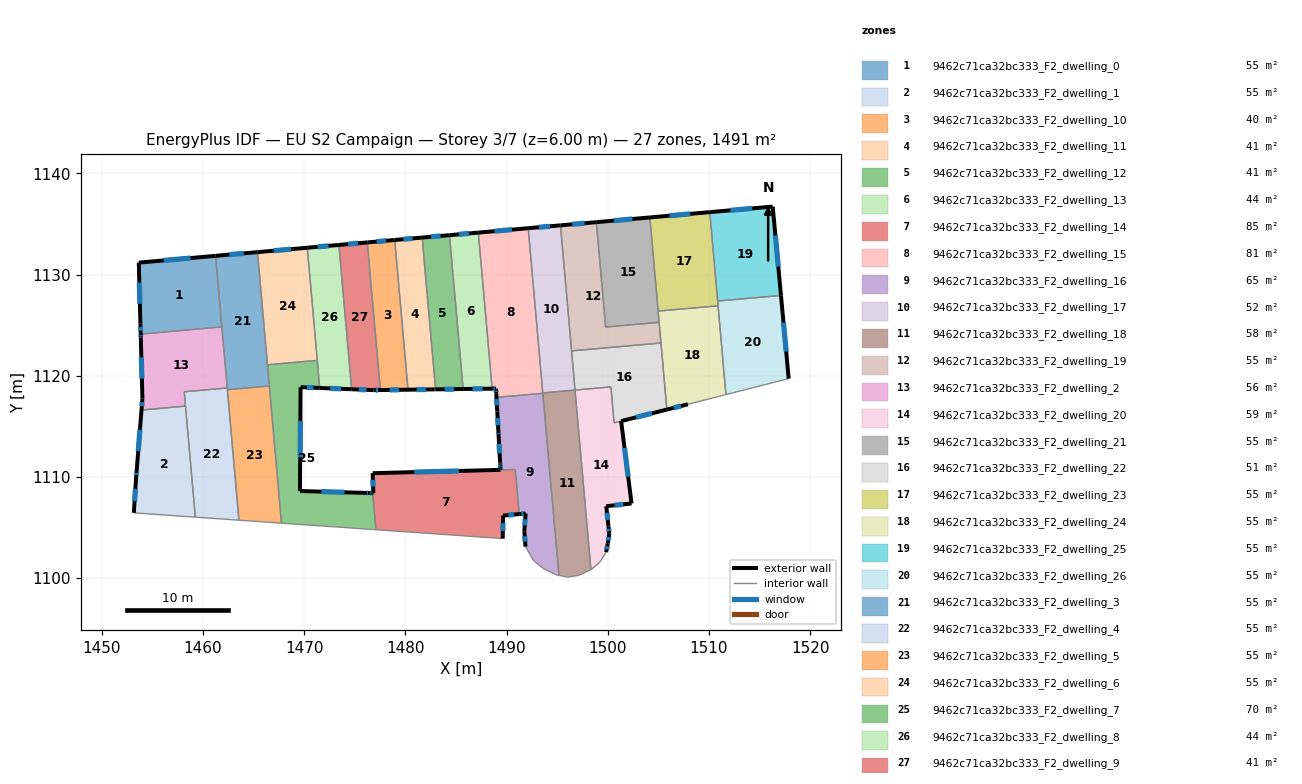
=== STOREY PLAN SPEC (per zone: floor XY polygon, exterior-wall plan segments, windows/doors) ===
zone 1: 9462c71ca32bc333_F2_dwelling_0  (55.2 m²)
  floor: (1461.25, 1131.85) (1461.87, 1124.83) (1453.85, 1124.12) (1453.82, 1125.14) (1453.66, 1131.18)
  exterior wall: (1461.25, 1131.85) – (1453.66, 1131.18)  [7.6 m]
    window: (1458.78, 1131.63) – (1456.13, 1131.40)  [2.8 m²]
  exterior wall: (1453.82, 1125.14) – (1453.85, 1124.12)  [1.0 m]
    window: (1453.83, 1124.80) – (1453.84, 1124.45)  [0.4 m²]
  exterior wall: (1453.66, 1131.18) – (1453.82, 1125.14)  [6.0 m]
    window: (1453.71, 1129.21) – (1453.77, 1127.10)  [2.2 m²]
  interior walls: 2
zone 2: 9462c71ca32bc333_F2_dwelling_1  (55.2 m²)
  floor: (1458.28, 1116.99) (1459.25, 1106.02) (1453.17, 1106.45) (1453.40, 1109.98) (1453.45, 1110.59) (1453.93, 1116.61)
  exterior wall: (1453.40, 1109.98) – (1453.17, 1106.45)  [3.5 m]
    window: (1453.32, 1108.83) – (1453.24, 1107.60)  [1.3 m²]
  exterior wall: (1453.45, 1110.59) – (1453.40, 1109.98)  [0.6 m]
    window: (1453.43, 1110.39) – (1453.42, 1110.18)  [0.2 m²]
  exterior wall: (1453.93, 1116.61) – (1453.45, 1110.59)  [6.0 m]
    window: (1453.77, 1114.65) – (1453.60, 1112.55)  [2.2 m²]
  interior walls: 3
zone 3: 9462c71ca32bc333_F2_dwelling_10  (40.2 m²)
  floor: (1478.96, 1133.41) (1480.27, 1118.62) (1477.58, 1118.59) (1477.53, 1118.59) (1476.24, 1133.17) (1476.29, 1133.18)
  exterior wall: (1478.96, 1133.41) – (1476.29, 1133.18)  [2.7 m]
    window: (1478.09, 1133.34) – (1477.16, 1133.25)  [1.0 m²]
  exterior wall: (1477.58, 1118.59) – (1480.27, 1118.62)  [2.7 m]
    window: (1478.45, 1118.60) – (1479.39, 1118.61)  [1.0 m²]
  exterior wall: (1477.53, 1118.59) – (1477.58, 1118.59)  [0.1 m]
  exterior wall: (1476.29, 1133.18) – (1476.24, 1133.17)  [0.1 m]
  interior walls: 2
zone 4: 9462c71ca32bc333_F2_dwelling_11  (40.6 m²)
  floor: (1481.66, 1133.65) (1482.99, 1118.65) (1482.89, 1118.65) (1480.27, 1118.62) (1478.96, 1133.41) (1481.56, 1133.64)
  exterior wall: (1481.56, 1133.64) – (1478.96, 1133.41)  [2.6 m]
    window: (1480.72, 1133.57) – (1479.80, 1133.49)  [1.0 m²]
  exterior wall: (1481.66, 1133.65) – (1481.56, 1133.64)  [0.1 m]
  exterior wall: (1482.89, 1118.65) – (1482.99, 1118.65)  [0.1 m]
  exterior wall: (1480.27, 1118.62) – (1482.89, 1118.65)  [2.6 m]
    window: (1481.12, 1118.63) – (1482.04, 1118.64)  [1.0 m²]
  interior walls: 2
zone 5: 9462c71ca32bc333_F2_dwelling_12  (41.1 m²)
  floor: (1484.37, 1133.89) (1485.71, 1118.69) (1482.99, 1118.65) (1481.66, 1133.65)
  exterior wall: (1482.99, 1118.65) – (1485.71, 1118.69)  [2.7 m]
    window: (1483.87, 1118.66) – (1484.83, 1118.68)  [1.0 m²]
  exterior wall: (1484.37, 1133.89) – (1481.66, 1133.65)  [2.7 m]
    window: (1483.49, 1133.81) – (1482.54, 1133.73)  [1.0 m²]
  interior walls: 2
zone 6: 9462c71ca32bc333_F2_dwelling_13  (44.0 m²)
  floor: (1487.22, 1134.14) (1488.58, 1118.72) (1485.71, 1118.69) (1484.37, 1133.89)
  exterior wall: (1485.71, 1118.69) – (1488.58, 1118.72)  [2.9 m]
    window: (1486.64, 1118.70) – (1487.65, 1118.71)  [1.1 m²]
  exterior wall: (1487.22, 1134.14) – (1484.37, 1133.89)  [2.9 m]
    window: (1486.29, 1134.06) – (1485.29, 1133.97)  [1.0 m²]
  interior walls: 2
zone 7: 9462c71ca32bc333_F2_dwelling_14  (85.3 m²)
  floor: (1490.87, 1110.73) (1491.26, 1106.33) (1489.66, 1106.18) (1489.63, 1103.91) (1477.09, 1104.78) (1476.78, 1108.40) (1476.84, 1108.40) (1476.77, 1110.37) (1489.40, 1110.70)
  exterior wall: (1489.40, 1110.70) – (1476.77, 1110.37)  [12.6 m]
    window: (1485.29, 1110.59) – (1480.88, 1110.47)  [4.6 m²]
  exterior wall: (1489.66, 1106.18) – (1491.26, 1106.33)  [1.6 m]
    window: (1490.18, 1106.23) – (1490.74, 1106.28)  [0.6 m²]
  exterior wall: (1489.63, 1103.91) – (1489.66, 1106.18)  [2.3 m]
    window: (1489.64, 1104.65) – (1489.65, 1105.44)  [0.8 m²]
  exterior wall: (1476.84, 1108.40) – (1476.78, 1108.40)  [0.1 m]
  exterior wall: (1476.77, 1110.37) – (1476.84, 1108.40)  [2.0 m]
    window: (1476.79, 1109.73) – (1476.82, 1109.04)  [0.7 m²]
  interior walls: 4
zone 8: 9462c71ca32bc333_F2_dwelling_15  (80.7 m²)
  floor: (1492.15, 1134.58) (1493.59, 1118.26) (1490.23, 1117.97) (1489.02, 1117.86) (1488.98, 1118.28) (1488.97, 1118.58) (1488.96, 1118.73) (1488.58, 1118.72) (1487.22, 1134.14)
  exterior wall: (1488.97, 1118.58) – (1488.98, 1118.28)  [0.3 m]
    window: (1488.97, 1118.48) – (1488.98, 1118.38)  [0.1 m²]
  exterior wall: (1488.96, 1118.73) – (1488.97, 1118.58)  [0.2 m]
    window: (1488.96, 1118.68) – (1488.97, 1118.63)  [0.1 m²]
  exterior wall: (1488.58, 1118.72) – (1488.96, 1118.73)  [0.4 m]
    window: (1488.70, 1118.72) – (1488.84, 1118.73)  [0.1 m²]
  exterior wall: (1492.15, 1134.58) – (1487.22, 1134.14)  [4.9 m]
    window: (1490.54, 1134.44) – (1488.82, 1134.29)  [1.8 m²]
  interior walls: 6
zone 9: 9462c71ca32bc333_F2_dwelling_16  (64.9 m²)
  floor: (1493.59, 1118.26) (1495.18, 1100.27) (1494.87, 1100.34) (1493.60, 1100.98) (1492.66, 1101.75) (1491.88, 1103.11) (1491.76, 1104.64) (1491.89, 1106.39) (1491.26, 1106.33) (1490.87, 1110.74) (1489.41, 1110.70) (1489.40, 1110.85) (1489.38, 1111.15) (1489.38, 1111.31) (1489.37, 1111.45) (1489.22, 1114.14) (1489.20, 1114.44) (1489.09, 1116.48) (1489.08, 1116.50) (1488.98, 1118.28) (1489.01, 1117.86)
  exterior wall: (1491.76, 1104.64) – (1491.88, 1103.11)  [1.5 m]
    window: (1491.80, 1104.14) – (1491.84, 1103.60)  [0.6 m²]
  exterior wall: (1491.89, 1106.39) – (1491.76, 1104.64)  [1.8 m]
    window: (1491.85, 1105.82) – (1491.80, 1105.21)  [0.6 m²]
  exterior wall: (1491.26, 1106.33) – (1491.89, 1106.39)  [0.6 m]
    window: (1491.46, 1106.35) – (1491.68, 1106.37)  [0.2 m²]
  exterior wall: (1489.40, 1110.85) – (1489.41, 1110.70)  [0.2 m]
    window: (1489.40, 1110.80) – (1489.41, 1110.75)  [0.1 m²]
  exterior wall: (1489.38, 1111.15) – (1489.40, 1110.85)  [0.3 m]
    window: (1489.39, 1111.05) – (1489.40, 1110.95)  [0.1 m²]
  exterior wall: (1489.38, 1111.31) – (1489.38, 1111.15)  [0.2 m]
    window: (1489.38, 1111.26) – (1489.38, 1111.20)  [0.1 m²]
  exterior wall: (1489.37, 1111.45) – (1489.38, 1111.31)  [0.1 m]
  exterior wall: (1489.22, 1114.14) – (1489.37, 1111.45)  [2.7 m]
    window: (1489.27, 1113.27) – (1489.32, 1112.32)  [1.0 m²]
  exterior wall: (1489.20, 1114.44) – (1489.22, 1114.14)  [0.3 m]
    window: (1489.21, 1114.35) – (1489.21, 1114.24)  [0.1 m²]
  exterior wall: (1489.09, 1116.48) – (1489.20, 1114.44)  [2.0 m]
    window: (1489.12, 1115.81) – (1489.16, 1115.10)  [0.7 m²]
  exterior wall: (1489.08, 1116.50) – (1489.09, 1116.48)  [0.0 m]
  exterior wall: (1488.98, 1118.28) – (1489.08, 1116.50)  [1.8 m]
    window: (1489.02, 1117.70) – (1489.05, 1117.08)  [0.7 m²]
  interior walls: 10
zone 10: 9462c71ca32bc333_F2_dwelling_17  (52.2 m²)
  floor: (1495.33, 1134.86) (1496.77, 1118.58) (1493.58, 1118.30) (1492.15, 1134.58)
  exterior wall: (1495.33, 1134.86) – (1492.15, 1134.58)  [3.2 m]
    window: (1494.30, 1134.77) – (1493.18, 1134.67)  [1.2 m²]
  interior walls: 4
zone 11: 9462c71ca32bc333_F2_dwelling_18  (58.2 m²)
  floor: (1496.77, 1118.58) (1498.34, 1100.83) (1497.20, 1100.29) (1496.04, 1100.10) (1495.18, 1100.27) (1493.58, 1118.30)
  interior walls: 7
zone 12: 9462c71ca32bc333_F2_dwelling_19  (55.2 m²)
  floor: (1498.88, 1135.17) (1499.80, 1124.81) (1505.08, 1125.28) (1505.27, 1123.23) (1496.43, 1122.45) (1495.33, 1134.86)
  exterior wall: (1498.88, 1135.17) – (1495.33, 1134.86)  [3.6 m]
    window: (1497.73, 1135.07) – (1496.49, 1134.96)  [1.3 m²]
  interior walls: 5
zone 13: 9462c71ca32bc333_F2_dwelling_2  (55.9 m²)
  floor: (1461.87, 1124.83) (1462.39, 1118.96) (1462.39, 1118.87) (1462.40, 1118.79) (1458.15, 1118.41) (1458.28, 1116.99) (1453.93, 1116.61) (1454.02, 1117.77) (1453.86, 1123.78) (1453.85, 1124.12)
  exterior wall: (1454.02, 1117.77) – (1453.93, 1116.61)  [1.2 m]
    window: (1453.99, 1117.39) – (1453.96, 1116.99)  [0.4 m²]
  exterior wall: (1453.86, 1123.78) – (1454.02, 1117.77)  [6.0 m]
    window: (1453.91, 1121.82) – (1453.97, 1119.72)  [2.2 m²]
  exterior wall: (1453.85, 1124.12) – (1453.86, 1123.78)  [0.3 m]
    window: (1453.85, 1124.01) – (1453.86, 1123.89)  [0.1 m²]
  interior walls: 7
zone 14: 9462c71ca32bc333_F2_dwelling_20  (59.3 m²)
  floor: (1500.32, 1118.90) (1500.63, 1115.34) (1501.33, 1115.52) (1502.36, 1107.38) (1499.86, 1107.11) (1500.08, 1105.11) (1500.16, 1104.38) (1500.01, 1103.42) (1499.84, 1102.56) (1499.23, 1101.58) (1498.37, 1100.85) (1498.34, 1100.83) (1496.78, 1118.58)
  exterior wall: (1502.36, 1107.38) – (1501.33, 1115.52)  [8.2 m]
    window: (1502.02, 1110.02) – (1501.66, 1112.87)  [3.0 m²]
  exterior wall: (1499.86, 1107.11) – (1502.36, 1107.38)  [2.5 m]
    window: (1500.67, 1107.19) – (1501.55, 1107.29)  [0.9 m²]
  exterior wall: (1500.08, 1105.11) – (1499.86, 1107.11)  [2.0 m]
    window: (1500.01, 1105.76) – (1499.93, 1106.46)  [0.7 m²]
  exterior wall: (1500.16, 1104.38) – (1500.08, 1105.11)  [0.7 m]
    window: (1500.13, 1104.61) – (1500.10, 1104.87)  [0.3 m²]
  exterior wall: (1500.01, 1103.42) – (1500.16, 1104.38)  [1.0 m]
    window: (1500.06, 1103.73) – (1500.11, 1104.06)  [0.4 m²]
  exterior wall: (1499.85, 1102.57) – (1500.01, 1103.42)  [0.9 m]
    window: (1499.90, 1102.84) – (1499.96, 1103.14)  [0.3 m²]
  interior walls: 7
zone 15: 9462c71ca32bc333_F2_dwelling_21  (55.2 m²)
  floor: (1504.17, 1135.64) (1505.08, 1125.28) (1499.80, 1124.81) (1498.88, 1135.17)
  exterior wall: (1504.17, 1135.64) – (1498.88, 1135.17)  [5.3 m]
    window: (1502.45, 1135.49) – (1500.60, 1135.33)  [1.9 m²]
  interior walls: 4
zone 16: 9462c71ca32bc333_F2_dwelling_22  (51.2 m²)
  floor: (1505.27, 1123.23) (1505.85, 1116.65) (1500.63, 1115.34) (1500.32, 1118.90) (1496.77, 1118.58) (1496.43, 1122.45)
  exterior wall: (1501.33, 1115.52) – (1505.85, 1116.65)  [4.7 m]
    window: (1502.80, 1115.89) – (1504.38, 1116.28)  [1.7 m²]
  interior walls: 6
zone 17: 9462c71ca32bc333_F2_dwelling_23  (55.2 m²)
  floor: (1510.09, 1136.17) (1510.91, 1126.91) (1504.99, 1126.39) (1504.17, 1135.64)
  exterior wall: (1510.09, 1136.17) – (1504.17, 1135.64)  [5.9 m]
    window: (1508.16, 1136.00) – (1506.09, 1135.81)  [2.2 m²]
  interior walls: 4
zone 18: 9462c71ca32bc333_F2_dwelling_24  (55.2 m²)
  floor: (1510.91, 1126.91) (1511.68, 1118.13) (1507.92, 1117.18) (1505.85, 1116.65) (1504.99, 1126.39)
  exterior wall: (1505.85, 1116.65) – (1507.92, 1117.18)  [2.1 m]
    window: (1506.52, 1116.82) – (1507.25, 1117.01)  [0.8 m²]
  interior walls: 6
zone 19: 9462c71ca32bc333_F2_dwelling_25  (55.2 m²)
  floor: (1516.31, 1136.72) (1517.12, 1127.93) (1510.87, 1127.38) (1510.09, 1136.17)
  exterior wall: (1517.12, 1127.93) – (1516.31, 1136.72)  [8.8 m]
    window: (1516.86, 1130.79) – (1516.57, 1133.86)  [3.2 m²]
  exterior wall: (1516.31, 1136.72) – (1510.09, 1136.17)  [6.2 m]
    window: (1514.29, 1136.54) – (1512.11, 1136.34)  [2.3 m²]
  interior walls: 2
zone 20: 9462c71ca32bc333_F2_dwelling_26  (55.2 m²)
  floor: (1517.12, 1127.93) (1517.89, 1119.72) (1511.68, 1118.13) (1510.87, 1127.38)
  exterior wall: (1517.89, 1119.72) – (1517.12, 1127.93)  [8.3 m]
    window: (1517.64, 1122.39) – (1517.37, 1125.26)  [3.0 m²]
  interior walls: 4
zone 21: 9462c71ca32bc333_F2_dwelling_3  (55.2 m²)
  floor: (1465.39, 1132.21) (1466.56, 1118.99) (1462.41, 1118.62) (1462.40, 1118.79) (1462.39, 1118.87) (1462.39, 1118.96) (1461.25, 1131.85)
  exterior wall: (1465.39, 1132.21) – (1461.25, 1131.85)  [4.2 m]
    window: (1464.04, 1132.09) – (1462.59, 1131.97)  [1.5 m²]
  interior walls: 8
zone 22: 9462c71ca32bc333_F2_dwelling_4  (54.5 m²)
  floor: (1462.42, 1118.62) (1463.56, 1105.72) (1459.25, 1106.02) (1458.15, 1118.41) (1462.40, 1118.79)
  interior walls: 6
zone 23: 9462c71ca32bc333_F2_dwelling_5  (55.2 m²)
  floor: (1466.56, 1118.99) (1467.76, 1105.43) (1463.56, 1105.72) (1462.42, 1118.62)
  interior walls: 4
zone 24: 9462c71ca32bc333_F2_dwelling_6  (55.2 m²)
  floor: (1470.31, 1132.65) (1471.30, 1121.51) (1466.38, 1121.08) (1465.39, 1132.21)
  exterior wall: (1470.31, 1132.65) – (1465.39, 1132.21)  [4.9 m]
    window: (1468.71, 1132.51) – (1466.99, 1132.36)  [1.8 m²]
  interior walls: 3
zone 25: 9462c71ca32bc333_F2_dwelling_7  (70.5 m²)
  floor: (1471.30, 1121.51) (1471.54, 1118.79) (1469.65, 1118.87) (1469.59, 1108.61) (1476.12, 1108.42) (1476.42, 1108.41) (1476.78, 1108.40) (1477.09, 1104.78) (1476.74, 1104.80) (1476.44, 1104.83) (1467.76, 1105.43) (1466.38, 1121.08)
  exterior wall: (1469.65, 1118.87) – (1471.54, 1118.79)  [1.9 m]
    window: (1470.26, 1118.84) – (1470.93, 1118.82)  [0.7 m²]
  exterior wall: (1469.59, 1108.61) – (1469.65, 1118.87)  [10.3 m]
    window: (1469.61, 1111.94) – (1469.63, 1115.53)  [3.8 m²]
  exterior wall: (1476.12, 1108.42) – (1469.59, 1108.61)  [6.5 m]
    window: (1474.00, 1108.48) – (1471.71, 1108.55)  [2.4 m²]
  exterior wall: (1476.42, 1108.41) – (1476.12, 1108.42)  [0.3 m]
    window: (1476.32, 1108.41) – (1476.22, 1108.42)  [0.1 m²]
  exterior wall: (1476.78, 1108.40) – (1476.42, 1108.41)  [0.4 m]
    window: (1476.66, 1108.40) – (1476.54, 1108.41)  [0.1 m²]
  interior walls: 8
zone 26: 9462c71ca32bc333_F2_dwelling_8  (44.2 m²)
  floor: (1473.44, 1132.92) (1474.70, 1118.66) (1471.54, 1118.79) (1470.31, 1132.65)
  exterior wall: (1473.44, 1132.92) – (1470.31, 1132.65)  [3.1 m]
    window: (1472.42, 1132.84) – (1471.33, 1132.74)  [1.1 m²]
  exterior wall: (1471.54, 1118.79) – (1474.70, 1118.66)  [3.2 m]
    window: (1472.57, 1118.75) – (1473.67, 1118.71)  [1.2 m²]
  interior walls: 3
zone 27: 9462c71ca32bc333_F2_dwelling_9  (40.8 m²)
  floor: (1476.24, 1133.17) (1477.53, 1118.59) (1476.86, 1118.58) (1474.70, 1118.66) (1473.44, 1132.92)
  exterior wall: (1476.24, 1133.17) – (1473.44, 1132.92)  [2.8 m]
    window: (1475.33, 1133.09) – (1474.35, 1133.01)  [1.0 m²]
  exterior wall: (1476.86, 1118.58) – (1477.53, 1118.59)  [0.7 m]
    window: (1477.08, 1118.58) – (1477.31, 1118.58)  [0.2 m²]
  exterior wall: (1474.70, 1118.66) – (1476.86, 1118.58)  [2.2 m]
    window: (1475.40, 1118.64) – (1476.16, 1118.61)  [0.8 m²]
  interior walls: 2

=== DERIVED (storey summary) ===
Building: EU S2 Campaign
Storey: 3 of 7  (floor level z = 6.00 m)
Storey gross floor area: 1491.4 m²
Zones on this storey: 27
  - 9462c71ca32bc333_F2_dwelling_0: floor 55.2 m²; exterior wall 14.7 m (44.0 m²); 3 window(s) 5.4 m²; WWR 12.2%
  - 9462c71ca32bc333_F2_dwelling_1: floor 55.2 m²; exterior wall 10.2 m (30.6 m²); 3 window(s) 3.7 m²; WWR 12.2%
  - 9462c71ca32bc333_F2_dwelling_10: floor 40.2 m²; exterior wall 5.5 m (16.4 m²); 2 window(s) 2.0 m²; WWR 12.0%
  - 9462c71ca32bc333_F2_dwelling_11: floor 40.6 m²; exterior wall 5.4 m (16.3 m²); 2 window(s) 1.9 m²; WWR 11.8%
  - 9462c71ca32bc333_F2_dwelling_12: floor 41.1 m²; exterior wall 5.4 m (16.3 m²); 2 window(s) 2.0 m²; WWR 12.2%
  - 9462c71ca32bc333_F2_dwelling_13: floor 44.0 m²; exterior wall 5.7 m (17.2 m²); 2 window(s) 2.1 m²; WWR 12.2%
  - 9462c71ca32bc333_F2_dwelling_14: floor 85.3 m²; exterior wall 18.6 m (55.7 m²); 4 window(s) 6.8 m²; WWR 12.2%
  - 9462c71ca32bc333_F2_dwelling_15: floor 80.7 m²; exterior wall 5.8 m (17.3 m²); 4 window(s) 2.1 m²; WWR 12.2%
  - 9462c71ca32bc333_F2_dwelling_16: floor 64.9 m²; exterior wall 11.5 m (34.5 m²); 10 window(s) 4.2 m²; WWR 12.1%
  - 9462c71ca32bc333_F2_dwelling_17: floor 52.2 m²; exterior wall 3.2 m (9.6 m²); 1 window(s) 1.2 m²; WWR 12.2%
  - 9462c71ca32bc333_F2_dwelling_18: floor 58.2 m²
  - 9462c71ca32bc333_F2_dwelling_19: floor 55.2 m²; exterior wall 3.6 m (10.7 m²); 1 window(s) 1.3 m²; WWR 12.2%
  - 9462c71ca32bc333_F2_dwelling_2: floor 55.9 m²; exterior wall 7.5 m (22.5 m²); 3 window(s) 2.8 m²; WWR 12.2%
  - 9462c71ca32bc333_F2_dwelling_20: floor 59.3 m²; exterior wall 15.3 m (45.9 m²); 6 window(s) 5.6 m²; WWR 12.2%
  - 9462c71ca32bc333_F2_dwelling_21: floor 55.2 m²; exterior wall 5.3 m (15.9 m²); 1 window(s) 1.9 m²; WWR 12.2%
  - 9462c71ca32bc333_F2_dwelling_22: floor 51.2 m²; exterior wall 4.7 m (14.0 m²); 1 window(s) 1.7 m²; WWR 12.2%
  - 9462c71ca32bc333_F2_dwelling_23: floor 55.2 m²; exterior wall 5.9 m (17.8 m²); 1 window(s) 2.2 m²; WWR 12.2%
  - 9462c71ca32bc333_F2_dwelling_24: floor 55.2 m²; exterior wall 2.1 m (6.4 m²); 1 window(s) 0.8 m²; WWR 12.2%
  - 9462c71ca32bc333_F2_dwelling_25: floor 55.2 m²; exterior wall 15.1 m (45.2 m²); 2 window(s) 5.5 m²; WWR 12.2%
  - 9462c71ca32bc333_F2_dwelling_26: floor 55.2 m²; exterior wall 8.3 m (24.8 m²); 1 window(s) 3.0 m²; WWR 12.2%
  - 9462c71ca32bc333_F2_dwelling_3: floor 55.2 m²; exterior wall 4.2 m (12.5 m²); 1 window(s) 1.5 m²; WWR 12.2%
  - 9462c71ca32bc333_F2_dwelling_4: floor 54.5 m²
  - 9462c71ca32bc333_F2_dwelling_5: floor 55.2 m²
  - 9462c71ca32bc333_F2_dwelling_6: floor 55.2 m²; exterior wall 4.9 m (14.8 m²); 1 window(s) 1.8 m²; WWR 12.2%
  - 9462c71ca32bc333_F2_dwelling_7: floor 70.5 m²; exterior wall 19.3 m (58.0 m²); 5 window(s) 7.1 m²; WWR 12.2%
  - 9462c71ca32bc333_F2_dwelling_8: floor 44.2 m²; exterior wall 6.3 m (18.9 m²); 2 window(s) 2.3 m²; WWR 12.2%
  - 9462c71ca32bc333_F2_dwelling_9: floor 40.8 m²; exterior wall 5.7 m (17.0 m²); 3 window(s) 2.1 m²; WWR 12.2%
Zone adjacency (shared interzone walls):
  - 9462c71ca32bc333_F2_dwelling_0 ↔ 9462c71ca32bc333_F2_dwelling_2
  - 9462c71ca32bc333_F2_dwelling_0 ↔ 9462c71ca32bc333_F2_dwelling_3
  - 9462c71ca32bc333_F2_dwelling_1 ↔ 9462c71ca32bc333_F2_dwelling_2
  - 9462c71ca32bc333_F2_dwelling_1 ↔ 9462c71ca32bc333_F2_dwelling_4
  - 9462c71ca32bc333_F2_dwelling_10 ↔ 9462c71ca32bc333_F2_dwelling_11
  - 9462c71ca32bc333_F2_dwelling_10 ↔ 9462c71ca32bc333_F2_dwelling_9
  - 9462c71ca32bc333_F2_dwelling_11 ↔ 9462c71ca32bc333_F2_dwelling_12
  - 9462c71ca32bc333_F2_dwelling_12 ↔ 9462c71ca32bc333_F2_dwelling_13
  - 9462c71ca32bc333_F2_dwelling_13 ↔ 9462c71ca32bc333_F2_dwelling_15
  - 9462c71ca32bc333_F2_dwelling_14 ↔ 9462c71ca32bc333_F2_dwelling_16
  - 9462c71ca32bc333_F2_dwelling_14 ↔ 9462c71ca32bc333_F2_dwelling_7
  - 9462c71ca32bc333_F2_dwelling_15 ↔ 9462c71ca32bc333_F2_dwelling_16
  - 9462c71ca32bc333_F2_dwelling_15 ↔ 9462c71ca32bc333_F2_dwelling_17
  - 9462c71ca32bc333_F2_dwelling_15 ↔ 9462c71ca32bc333_F2_dwelling_18
  - 9462c71ca32bc333_F2_dwelling_16 ↔ 9462c71ca32bc333_F2_dwelling_18
  - 9462c71ca32bc333_F2_dwelling_17 ↔ 9462c71ca32bc333_F2_dwelling_18
  - 9462c71ca32bc333_F2_dwelling_17 ↔ 9462c71ca32bc333_F2_dwelling_19
  - 9462c71ca32bc333_F2_dwelling_17 ↔ 9462c71ca32bc333_F2_dwelling_22
  - 9462c71ca32bc333_F2_dwelling_18 ↔ 9462c71ca32bc333_F2_dwelling_20
  - 9462c71ca32bc333_F2_dwelling_19 ↔ 9462c71ca32bc333_F2_dwelling_21
  - 9462c71ca32bc333_F2_dwelling_19 ↔ 9462c71ca32bc333_F2_dwelling_22
  - 9462c71ca32bc333_F2_dwelling_19 ↔ 9462c71ca32bc333_F2_dwelling_24
  - 9462c71ca32bc333_F2_dwelling_2 ↔ 9462c71ca32bc333_F2_dwelling_3
  - 9462c71ca32bc333_F2_dwelling_2 ↔ 9462c71ca32bc333_F2_dwelling_4
  - 9462c71ca32bc333_F2_dwelling_20 ↔ 9462c71ca32bc333_F2_dwelling_22
  - 9462c71ca32bc333_F2_dwelling_21 ↔ 9462c71ca32bc333_F2_dwelling_23
  - 9462c71ca32bc333_F2_dwelling_21 ↔ 9462c71ca32bc333_F2_dwelling_24
  - 9462c71ca32bc333_F2_dwelling_22 ↔ 9462c71ca32bc333_F2_dwelling_24
  - 9462c71ca32bc333_F2_dwelling_23 ↔ 9462c71ca32bc333_F2_dwelling_24
  - 9462c71ca32bc333_F2_dwelling_23 ↔ 9462c71ca32bc333_F2_dwelling_25
  - 9462c71ca32bc333_F2_dwelling_23 ↔ 9462c71ca32bc333_F2_dwelling_26
  - 9462c71ca32bc333_F2_dwelling_24 ↔ 9462c71ca32bc333_F2_dwelling_26
  - 9462c71ca32bc333_F2_dwelling_25 ↔ 9462c71ca32bc333_F2_dwelling_26
  - 9462c71ca32bc333_F2_dwelling_3 ↔ 9462c71ca32bc333_F2_dwelling_4
  - 9462c71ca32bc333_F2_dwelling_3 ↔ 9462c71ca32bc333_F2_dwelling_5
  - 9462c71ca32bc333_F2_dwelling_3 ↔ 9462c71ca32bc333_F2_dwelling_6
  - 9462c71ca32bc333_F2_dwelling_3 ↔ 9462c71ca32bc333_F2_dwelling_7
  - 9462c71ca32bc333_F2_dwelling_4 ↔ 9462c71ca32bc333_F2_dwelling_5
  - 9462c71ca32bc333_F2_dwelling_5 ↔ 9462c71ca32bc333_F2_dwelling_7
  - 9462c71ca32bc333_F2_dwelling_6 ↔ 9462c71ca32bc333_F2_dwelling_7
  - 9462c71ca32bc333_F2_dwelling_6 ↔ 9462c71ca32bc333_F2_dwelling_8
  - 9462c71ca32bc333_F2_dwelling_7 ↔ 9462c71ca32bc333_F2_dwelling_8
  - 9462c71ca32bc333_F2_dwelling_8 ↔ 9462c71ca32bc333_F2_dwelling_9